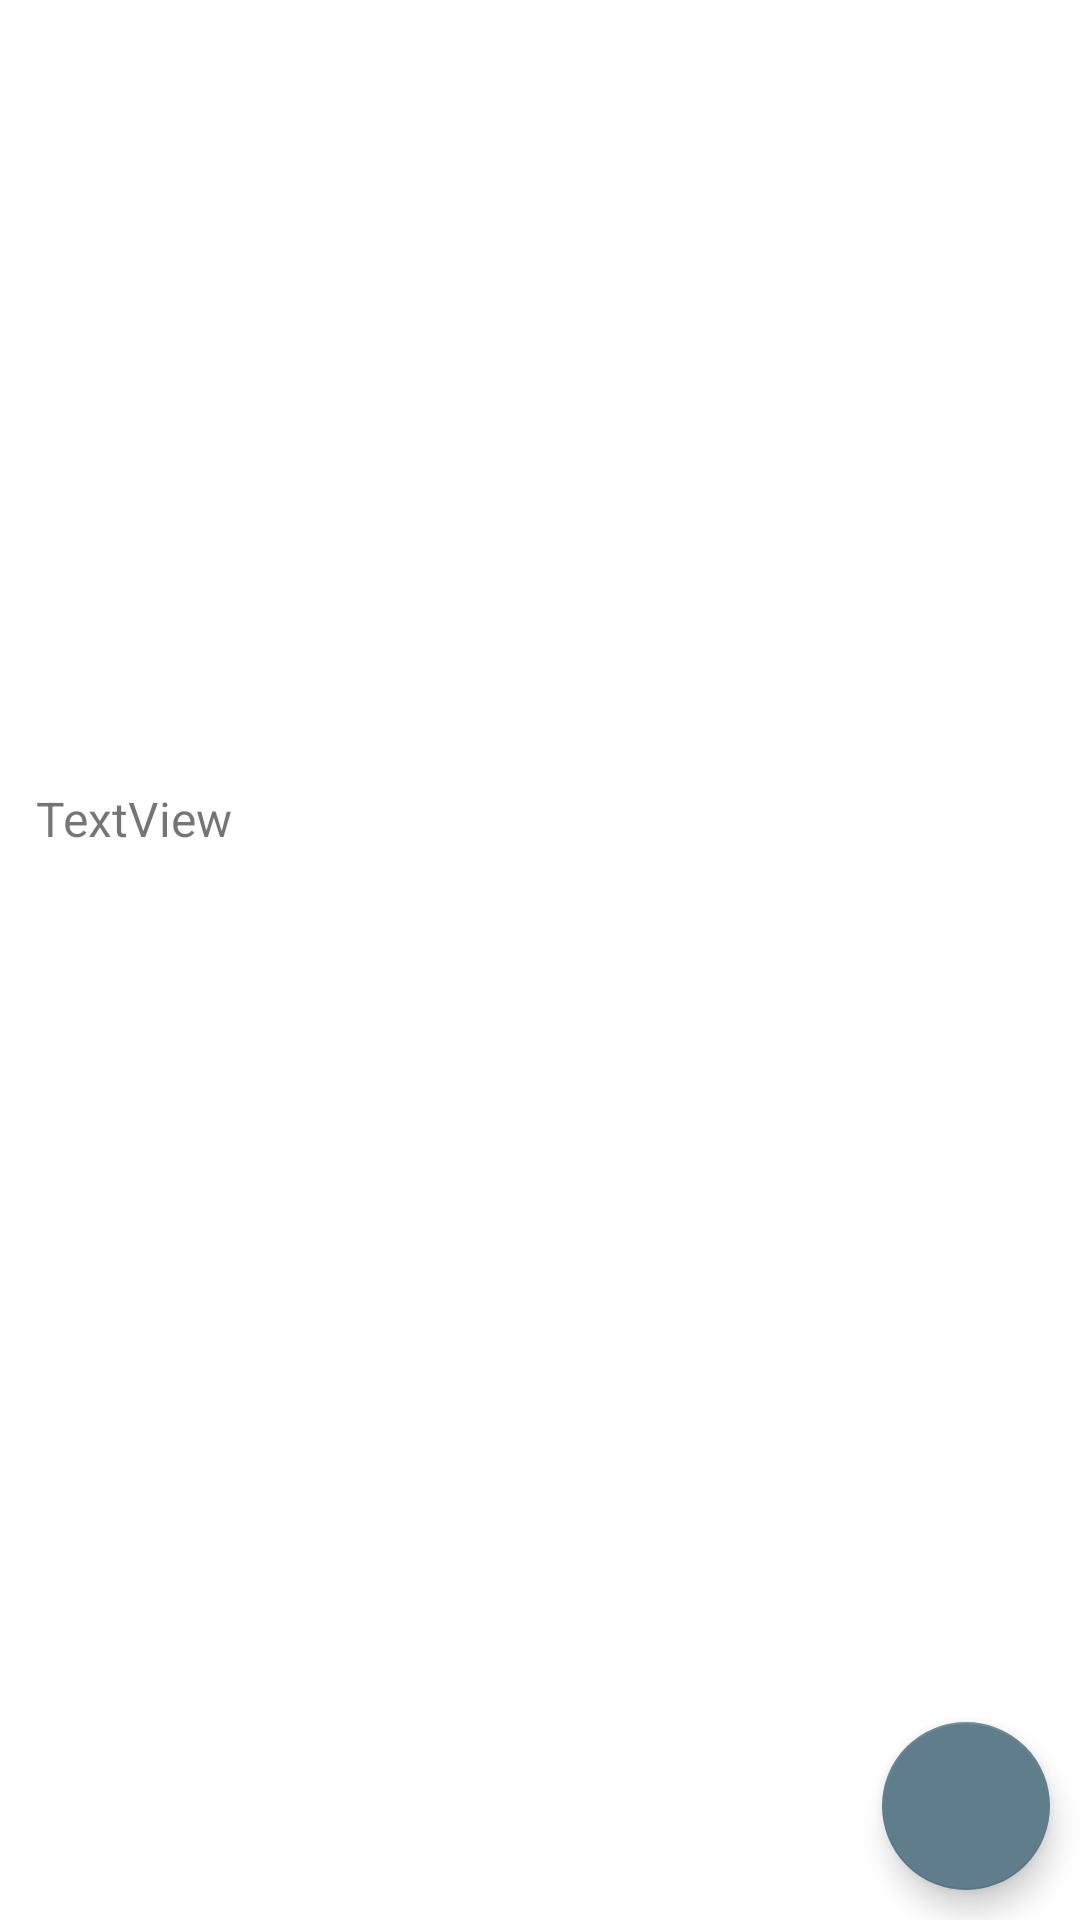

Here is an Android app screen rendered from its layout file. Give the layout XML and the strings, colors and styles it references.
<!-- AndroidManifest.xml: application theme Theme.Guide_v1 -->
<!-- res/layout/fragment_card.xml -->
<?xml version="1.0" encoding="utf-8"?>
<androidx.constraintlayout.motion.widget.MotionLayout xmlns:android="http://schemas.android.com/apk/res/android"
    xmlns:app="http://schemas.android.com/apk/res-auto"
    xmlns:tools="http://schemas.android.com/tools"
    android:layout_width="match_parent"
    android:layout_height="match_parent"
    app:layoutDescription="@xml/fragment_card_scene"
    tools:context=".FragmentCard">

    <ImageView
        android:id="@+id/image"
        android:layout_width="0dp"
        android:layout_height="250dp"
        android:scaleType="centerCrop"
        android:src="@mipmap/ic_launcher"
        app:layout_constraintEnd_toEndOf="parent"
        app:layout_constraintStart_toStartOf="parent"
        app:layout_constraintTop_toTopOf="parent" />

    <ScrollView
        android:id="@+id/scrollView"
        android:layout_width="match_parent"
        android:layout_height="0dp"
        android:layout_marginStart="12dp"
        android:layout_marginTop="12dp"
        android:layout_marginEnd="12dp"
        app:layout_constraintBottom_toBottomOf="parent"
        app:layout_constraintEnd_toEndOf="parent"
        app:layout_constraintStart_toStartOf="parent"
        app:layout_constraintTop_toBottomOf="@+id/image">

        <LinearLayout
            android:layout_width="match_parent"
            android:layout_height="wrap_content"
            android:orientation="vertical">

            <TextView
                android:id="@+id/textView"
                android:layout_width="match_parent"
                android:layout_height="wrap_content"
                android:text="TextView"
                android:textSize="16sp" />

        </LinearLayout>
    </ScrollView>

    <com.google.android.material.floatingactionbutton.FloatingActionButton
        android:id="@+id/fab"
        android:layout_width="wrap_content"
        android:layout_height="wrap_content"
        android:layout_marginEnd="10dp"
        android:layout_marginBottom="10dp"
        android:clickable="true"
        android:src="@drawable/ic_home"
        app:tint="@color/white"
        app:layout_constraintBottom_toBottomOf="parent"
        app:layout_constraintEnd_toEndOf="parent"
        android:focusable="true" />

</androidx.constraintlayout.motion.widget.MotionLayout>
<!-- resources referenced by this layout -->
<resources>
  <color name="white">#FFFFFFFF</color>
  <style name="Theme.Guide_v1" parent="Theme.MaterialComponents.DayNight.DarkActionBar">
          
          <item name="colorPrimary">@color/primary_color</item>
          <item name="colorPrimaryVariant">@color/dark_primary_color</item>
          <item name="colorOnPrimary">@color/white</item>
          
          <item name="colorSecondary">@color/accent_color</item>
          <item name="colorSecondaryVariant">@color/gray</item>
          <item name="colorOnSecondary">@color/black</item>
          
          <item name="android:statusBarColor" tools:targetApi="l">?attr/colorPrimaryVariant</item>
          
      </style>
  <color name="primary_color">#673AB7</color>
  <color name="dark_primary_color">#512DA8</color>
  <color name="accent_color">#607D8B</color>
  <color name="gray">#757575</color>
  <color name="black">#FF000000</color>
</resources>
